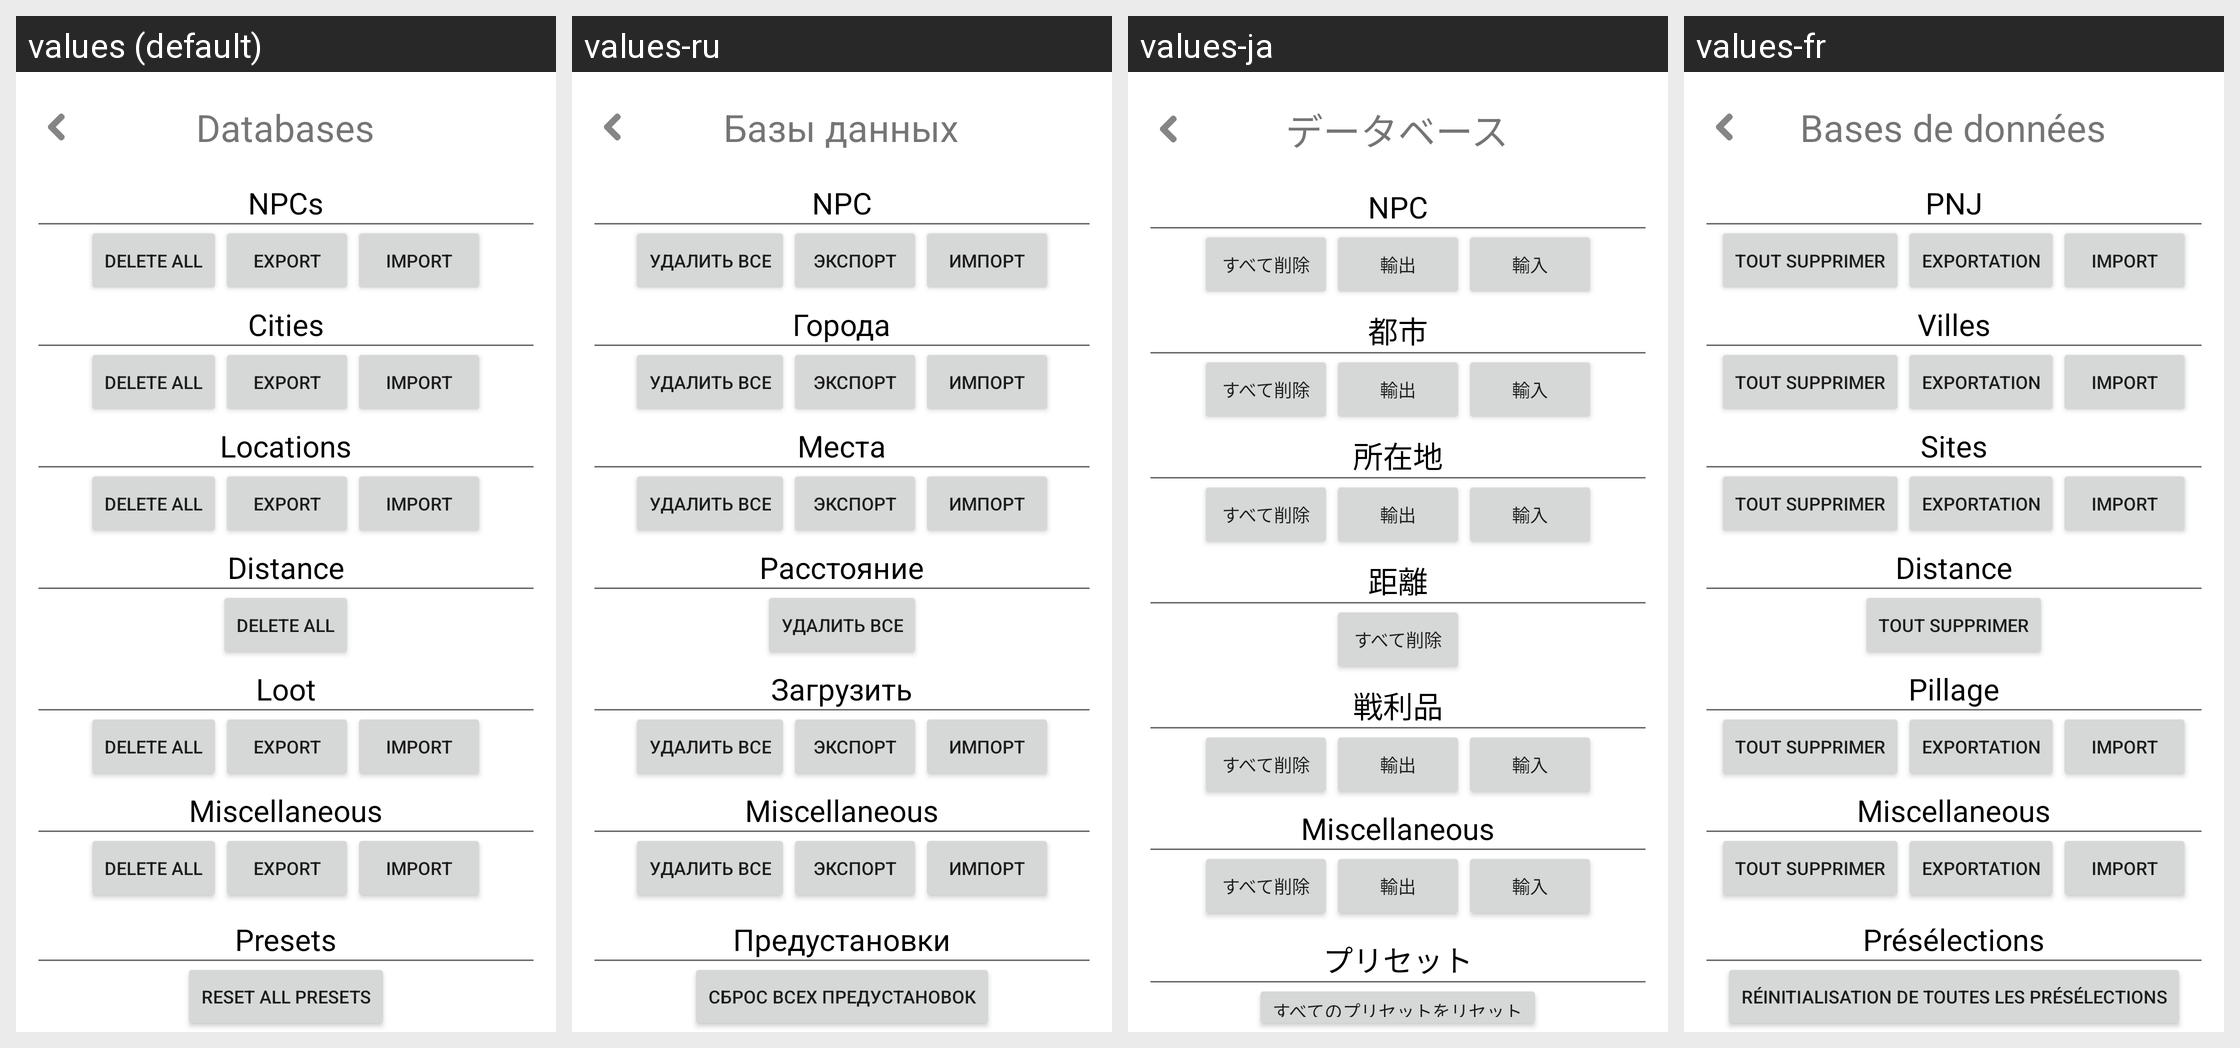

The Android screen above is rendered under several locales of the same app. Produce the string resources it draws, with the default and per-locale values.
Android screen res/layout/database_management.xml rendered under 4 locales, left to right: values (default), values-ru, values-ja, values-fr. Device: Nexus 5 (rendered at 1080×1920; each locale shown at half size, 540×960, under a caption strip naming it); theme AppTheme.
Other locales in the repository, not shown: values-de, values-es.
Strings drawn on this screen, with the default value and each locale's value (text and hints the layout hard-codes, and strings that could not be matched under every locale, appear in the picture but are not listed):

databases
  values: Databases
  values-ru: Базы данных
  values-ja: データベース
  values-fr: Bases de données

npcs
  values: NPCs
  values-ru: NPC
  values-ja: NPC
  values-fr: PNJ

deleteall
  values: Delete all
  values-ru: Удалить все
  values-ja: すべて削除
  values-fr: Tout supprimer

export
  values: Export
  values-ru: Экспорт
  values-ja: 輸出
  values-fr: Exportation

importy
  values: Import
  values-ru: Импорт
  values-ja: 輸入
  values-fr: Import

cities
  values: Cities
  values-ru: Города
  values-ja: 都市
  values-fr: Villes

locations
  values: Locations
  values-ru: Места
  values-ja: 所在地
  values-fr: Sites

distance
  values: Distance
  values-ru: Расстояние
  values-ja: 距離
  values-fr: Distance

loot
  values: Loot
  values-ru: Загрузить
  values-ja: 戦利品
  values-fr: Pillage

presets
  values: Presets
  values-ru: Предустановки
  values-ja: プリセット
  values-fr: Présélections

reset_all_presets
  values: Reset all presets
  values-ru: Сброс всех предустановок
  values-ja: すべてのプリセットをリセット
  values-fr: Réinitialisation de toutes les présélections
